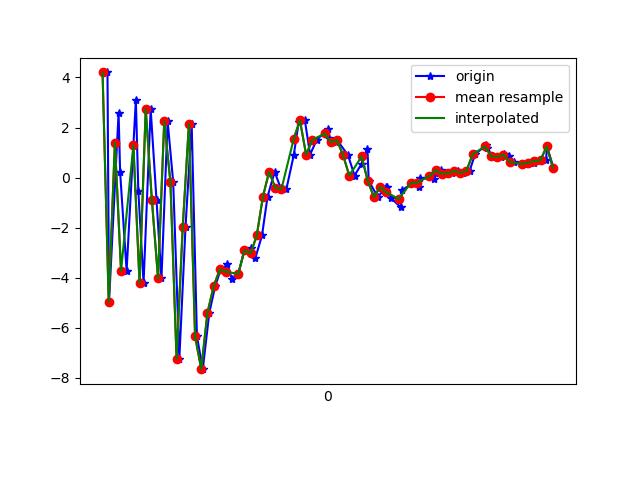

Data behind this chart, as committed beside it:
1617747527776, 443164398816787, 4.2015953, 0.86110896, 5.4008083
1617747527781, 443164418047557, -4.97, -0.7492, -0.2618
1617747527812, 443164437278327, 2.578, 0.2761, -4.855
1617747527817, 443164456509097, 0.2179, -0.1182, 8.361
1617747527838, 443164475739867, -3.728, -1.027, -5.19
1617747527868, 443164494970637, 3.101, 0.5904, -1.805
1617747527876, 443164514201407, -0.5195, -0.344, 7.949
1617747527893, 443164533432177, -4.217, -0.9598, -6.13
1617747527916, 443164552662947, 2.741, 0.7385, -1.079
1617747527935, 443164571893717, -0.906, -0.1258, 7.474
1617747527951, 443164591124487, -4.033, -0.8594, -4.613
1617747527971, 443164610355257, 2.248, 1.452, -2.501
1617747527989, 443164629586027, -0.1688, 3.074, 10.01
1617747528009, 443164648816797, -7.24, 3.564, 1.361
1617747528029, 443164668047567, -1.977, 5.526, -4.553
1617747528049, 443164687278337, 2.137, 7.371, 9.096
1617747528066, 443164706509107, -6.34, 7.191, 9.798
1617747528085, 443164725739877, -7.658, 6.638, 3.265
1617747528106, 443164744970647, -5.415, 4.879, 6.53
1617747528125, 443164764201417, -4.354, 2.623, 4.111
1617747528143, 443164783432187, -3.674, 0.8997, 4.358
1617747528165, 443164802662957, -3.475, 0.5427, 3.289
1617747528179, 443164821893727, -4.043, 0.5544, 1.74
1617747528200, 443164841124497, -3.854, 1.142, 0.9286
1617747528220, 443164860355267, -2.904, 1.097, 1.055
1617747528240, 443164879586037, -2.834, 1.288, -0.1054
1617747528255, 443164898816807, -3.233, 0.1705, -1.925
1617747528277, 443164918047577, -2.315, 0.009532, -3.551
1617747528295, 443164937278347, -0.7593, 0.6397, -5.797
1617747528318, 443164956509117, 0.226, 1.07, -7.053
1617747528337, 443164975739887, -0.4021, 1.832, -8.649
1617747528356, 443164994970657, -0.4624, 2.302, -9.6
1617747528380, 443165014201427, 0.8962, 2.499, -9.514
1617747528396, 443165033559691, 2.211, 2.416, -8.733
1617747528416, 443165052790461, 2.286, 2.489, -8.573
1617747528433, 443165072021231, 0.9209, 2.033, -8.153
1617747528454, 443165091252001, 1.494, 1.987, -7.38
1617747528491, 443165110482771, 1.946, 1.686, -6.194
1617747528495, 443165129713541, 1.583, 1.474, -5.777
1617747528517, 443165148944311, 1.422, 1.561, -5.184
1617747528521, 443165168175081, 1.493, 1.245, -4.497
1617747528556, 443165187405851, 0.8902, 0.7163, -2.019
1617747528577, 443165206636621, 0.07834, 0.3382, -2.333
1617747528600, 443165225867391, 0.5528, 0.3097, -3.46
1617747528619, 443165245098161, 1.131, -0.2826, -1.566
1617747528623, 443165264328931, -0.1363, 0.001854, -0.7873
1617747528653, 443165283559701, -0.7813, 1.099, -1.968
1617747528679, 443165302790471, -0.3793, 1.994, -2.616
1617747528683, 443165322021241, -0.3853, 1.187, 0.2146
1617747528694, 443165341252011, -0.8032, 1.428, 1.106
1617747528727, 443165360482781, -1.192, 2.578, 0.1558
1617747528731, 443165379713551, -0.5068, 5.618, -1.575
1617747528765, 443165398944321, -0.2193, 7.046, -0.9097
1617747528786, 443165418175091, -0.3853, 4.651, 2.1
1617747528789, 443165437405861, -0.01347, 2.198, 3.658
1617747528836, 443165456636631, -0.06969, 1.568, 3.176
1617747528839, 443165475867401, 0.1886, 1.803, 1.793
1617747528858, 443165495098171, 0.3005, 2.425, 1.226
1617747528874, 443165514328941, 0.1573, 2.463, 0.8497
1617747528892, 443165533559711, 0.1706, 2.237, 0.6095
1617747528912, 443165552790481, 0.2631, 1.712, 0.8309
... 16 more rows
